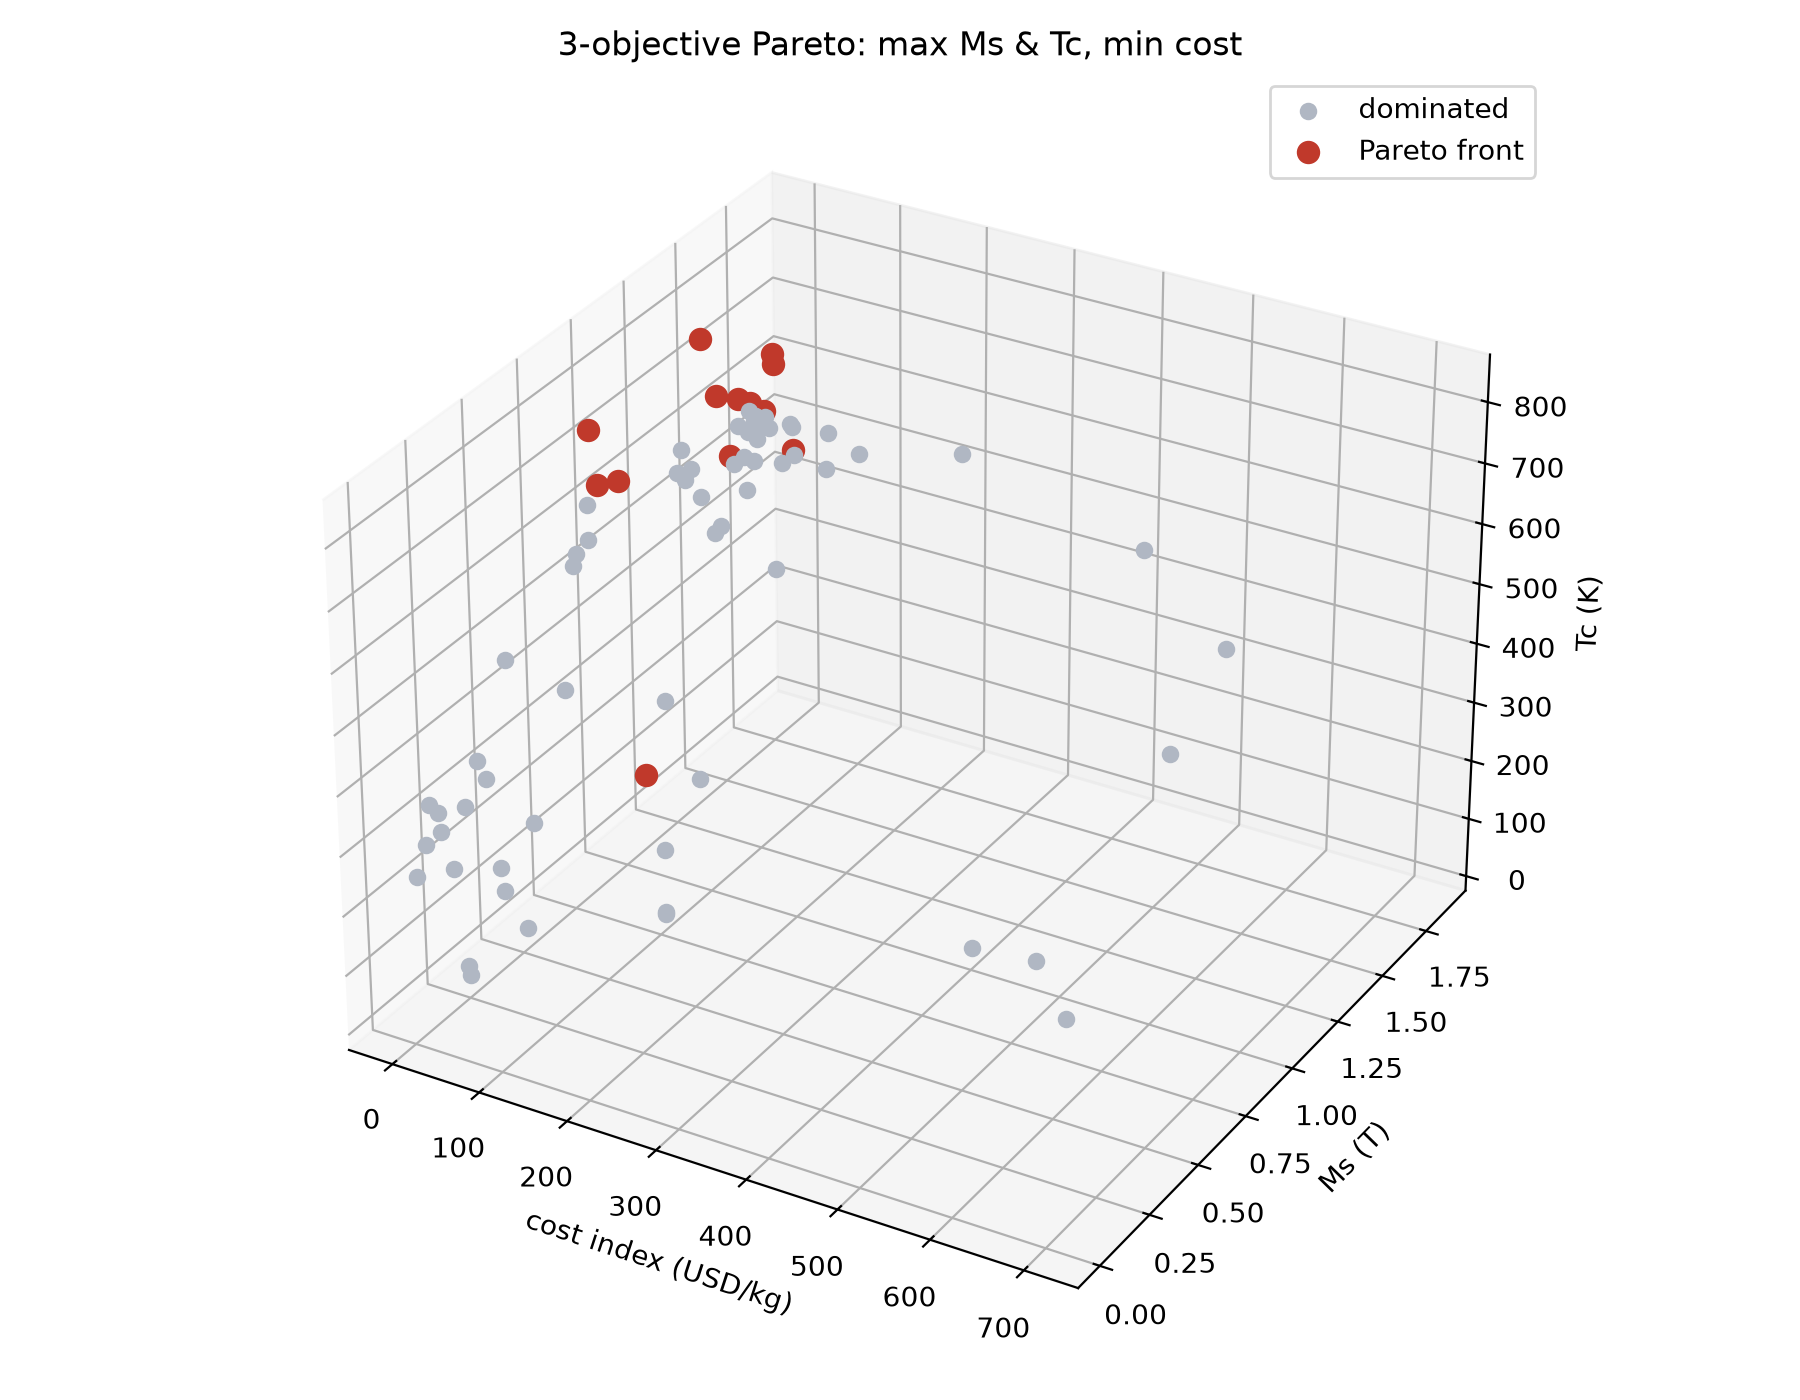

The table this chart was drawn from, first rows:
formula_pretty, chemsys, Ms_T, tc_final, tc_source, tc_n_sources, raw_cost_index_usd_per_kg, is_stable, energy_above_hull_eV, ordering, pareto_rank
La(Fe2B)6, B-Fe-La, 1.093, 104.5, predicted, , 0.85, False, 0.01673, FM, 1
La2Fe14B, B-Fe-La, 1.539, 530.0, experimental, 3.0, 0.92, False, 0.02001, FiM, 1
Sm2Fe17B3, B-Fe-Sm, 1.471, 650.2, predicted, , 1.61, False, 0.08508, FiM, 1
Sm2Fe14B, B-Fe-Sm, 1.574, 618.0, experimental, 1.0, 1.79, True, 0.0, FiM, 1
Y3(Fe31B7)2, B-Fe-Y, 1.847, 459.7, predicted, , 2.33, False, 0.2632, FiM, 1
Y2Fe14B, B-Fe-Y, 1.69, 568.0, experimental, 2.0, 5.66, True, 0.0, FiM, 1
Gd2Fe14B, B-Fe-Gd, 0.8671, 664.2, experimental, 2.0, 8.66, True, 0.0, FiM, 1
YErFe14B, B-Er-Fe-Y, 1.6, 606.4, predicted, , 9.87, False, 0.001971, FiM, 1
SmFe2Co2B, B-Co-Fe-Sm, 0.8178, 768.0, experimental, 1.0, 11.5, False, 0.01214, FiM, 1
Nd2Fe23B3, B-Fe-Nd, 1.685, 655.0, experimental, 1.0, 18.16, False, 0.008533, FiM, 1
ErFe2Co2B, B-Co-Er-Fe, 0.8871, 673.0, predicted, , 27.27, False, 0.02795, FiM, 1
Pr2Fe6Co8B, B-Co-Fe-Pr, 1.236, 819.5, predicted, , 39.87, False, 0.03362, FiM, 1
Dy2Fe6Co8B, B-Co-Dy-Fe, 1.28, 810.8, predicted, , 112, False, 0.02183, FiM, 1
